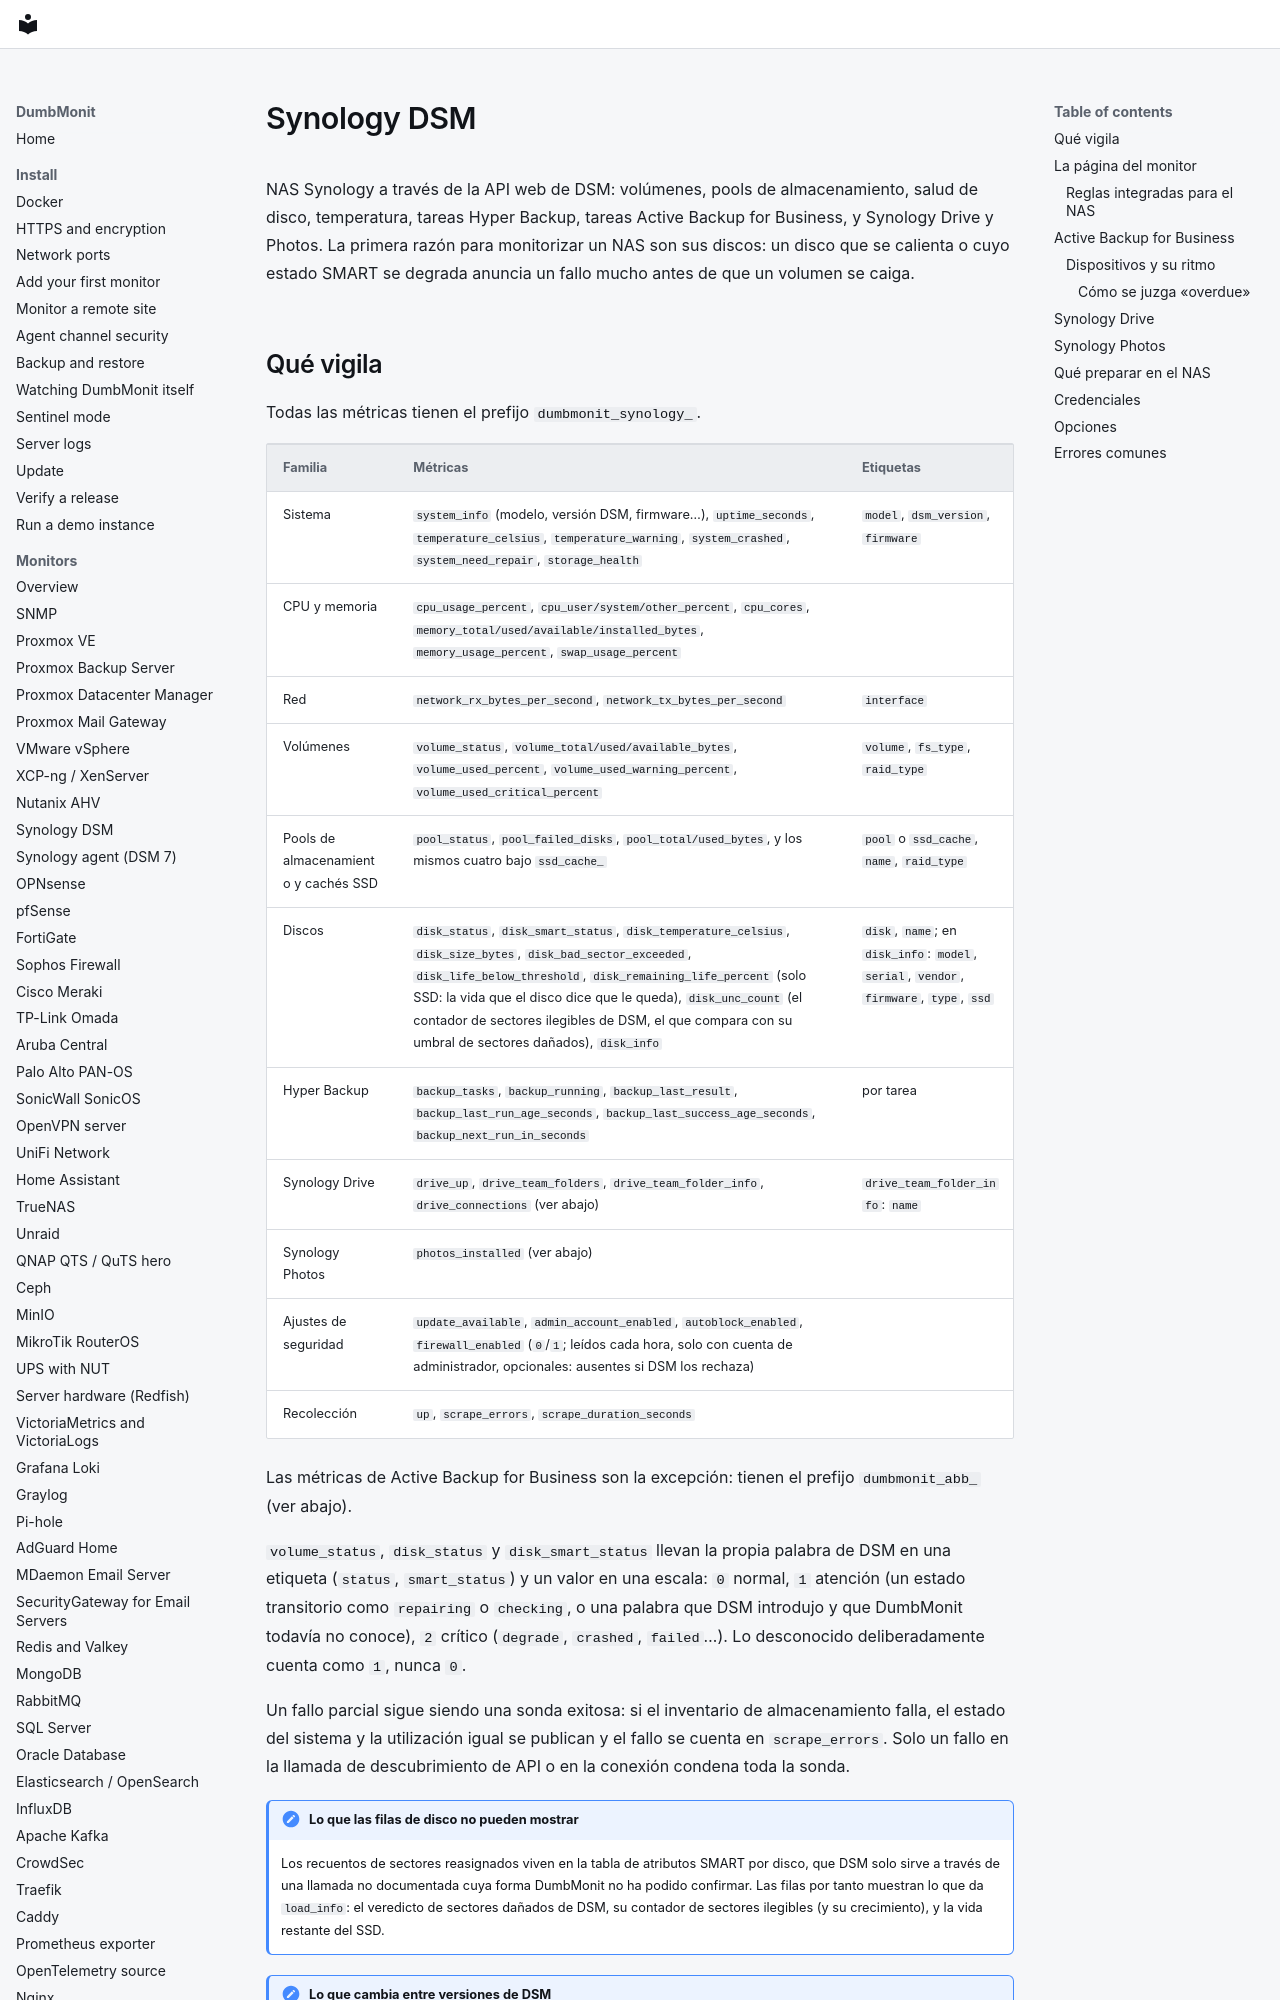

repository: laupernoe/dumbmonit · page: devices/synology.es/index.html · generator: mkdocs

# Synology DSM

NAS Synology a través de la API web de DSM: volúmenes, pools de
almacenamiento, salud de disco, temperatura, tareas Hyper Backup,
tareas Active Backup for Business, y Synology Drive y Photos. La
primera razón para monitorizar un NAS son sus discos: un disco que se
calienta o cuyo estado SMART se degrada anuncia un fallo mucho antes de
que un volumen se caiga.
